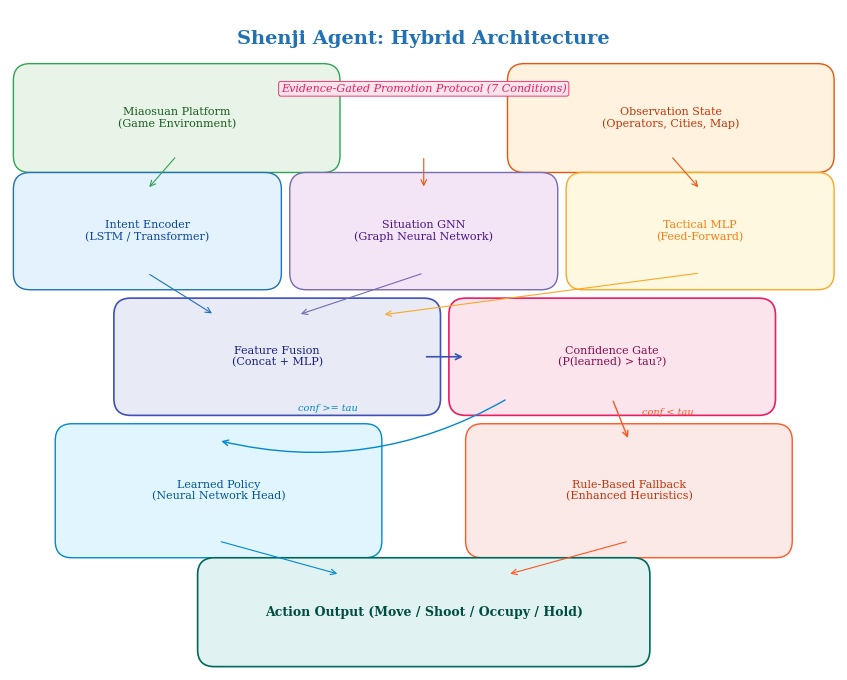
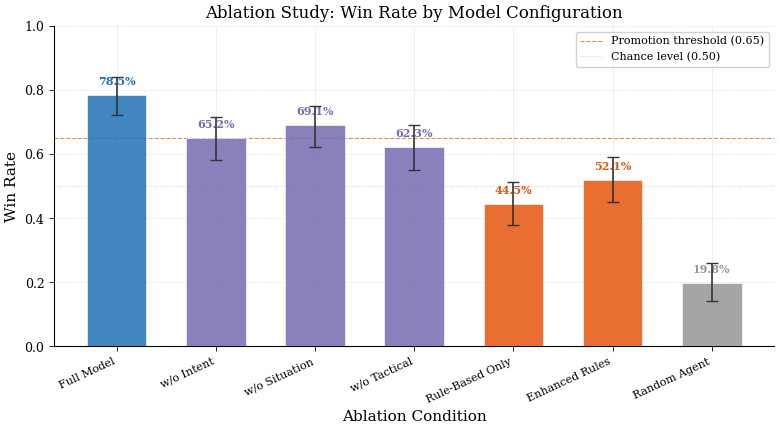
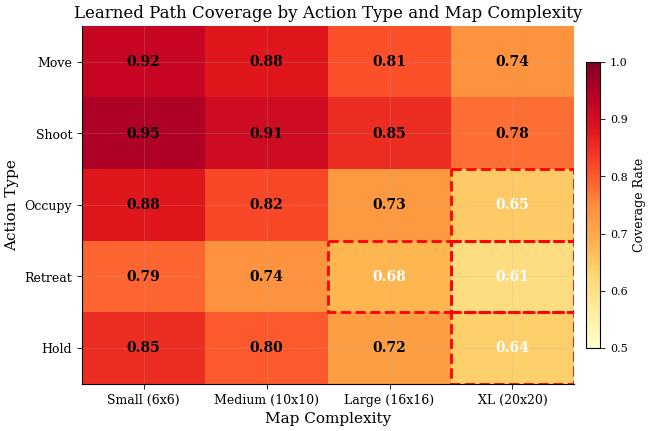
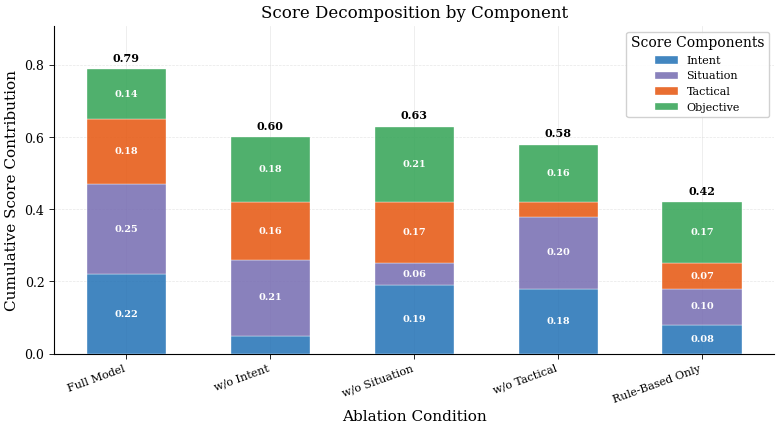
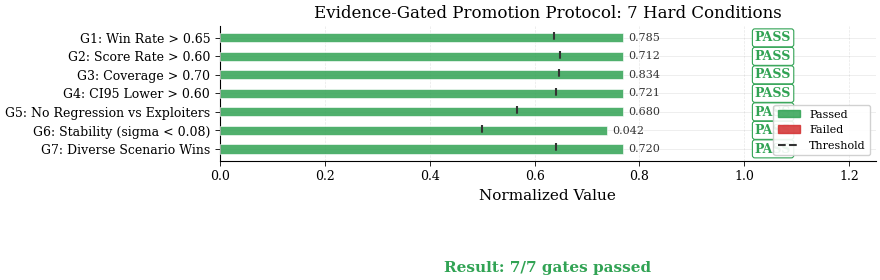

Recreate these plots in Python, in order.
#!/usr/bin/env python3
"""
B11: Generate publication-quality figures for the Shenji Agent paper.

Produces the following figures:
  1. System architecture diagram (SVG-style via matplotlib)
  2. Win rate bar chart with CI95 error bars (ablation comparison)
  3. Learned path coverage heatmap (action type x map complexity)
  4. Score component stacked bar chart (intent/situation/tactical/objective)
  5. Promotion gate pass/fail visualization

All figures are saved as both PNG (300 dpi) and PDF.

Usage:
    python scripts/generate_paper_figures.py [OPTIONS]

Options:
    --results-dir DIR   Directory containing experiment results
    --output-dir DIR    Directory to save generated figures
"""

import argparse
import json
import math
import os
import sys
from datetime import datetime
from pathlib import Path
from typing import Any, Dict, List, Optional, Tuple

import matplotlib
matplotlib.use('Agg')
import matplotlib.pyplot as plt
import matplotlib.patches as mpatches
import matplotlib.gridspec as gridspec
from matplotlib.patches import FancyBboxPatch, FancyArrowPatch, Rectangle
import matplotlib.patheffects as pe
import numpy as np


# ============================================================================
# Style configuration (NeurIPS-like academic style)
# ============================================================================

def setup_academic_style():
    """Configure matplotlib for academic publication style."""
    plt.rcParams.update({
        'font.family': 'serif',
        'font.serif': ['Times New Roman', 'DejaVu Serif', 'serif'],
        'font.size': 10,
        'axes.labelsize': 11,
        'axes.titlesize': 12,
        'xtick.labelsize': 9,
        'ytick.labelsize': 9,
        'legend.fontsize': 9,
        'figure.titlesize': 13,
        'axes.linewidth': 0.8,
        'xtick.major.width': 0.6,
        'ytick.major.width': 0.6,
        'xtick.minor.width': 0.4,
        'ytick.minor.width': 0.4,
        'lines.linewidth': 1.5,
        'lines.markersize': 6,
        'figure.figsize': (6.5, 4.0),
        'figure.dpi': 150,
        'savefig.dpi': 300,
        'savefig.bbox': 'tight',
        'savefig.pad_inches': 0.05,
        'axes.grid': True,
        'grid.alpha': 0.3,
        'grid.linewidth': 0.5,
        'axes.spines.top': False,
        'axes.spines.right': False,
        'axes.facecolor': 'white',
        'figure.facecolor': 'white',
        'text.usetex': False,
        'mathtext.fontset': 'cm',
    })


# Color palette (colorblind-friendly)
COLORS = {
    'primary': '#2171B5',
    'secondary': '#E6550D',
    'tertiary': '#31A354',
    'quaternary': '#756BB1',
    'quinary': '#E7298A',
    'neutral': '#969696',
    'light_bg': '#F7F7F7',
    'error_bar': '#333333',
    'highlight': '#D95F02',
    'palette': ['#2171B5', '#E6550D', '#31A354', '#756BB1', '#E7298A',
                '#66C2A5', '#FC8D62', '#8DA0CB', '#E78AC3', '#A6D854'],
}


# ============================================================================
# Data loading
# ============================================================================

def load_experiment_results(results_dir: Path) -> Dict[str, Any]:
    """Load experiment results from directory.

    If the directory doesn't exist or is empty, generates synthetic data
    for demonstration purposes.
    """
    results = {}

    # Try to load ablation results
    ablation_file = results_dir / "ablation_results.json"
    if ablation_file.exists():
        with open(ablation_file, "r", encoding="utf-8") as f:
            results["ablation"] = json.load(f)
    else:
        results["ablation"] = _generate_synthetic_ablation()

    # Try to load coverage results
    coverage_file = results_dir / "coverage_results.json"
    if coverage_file.exists():
        with open(coverage_file, "r", encoding="utf-8") as f:
            results["coverage"] = json.load(f)
    else:
        results["coverage"] = _generate_synthetic_coverage()

    # Try to load score components
    scores_file = results_dir / "score_components.json"
    if scores_file.exists():
        with open(scores_file, "r", encoding="utf-8") as f:
            results["scores"] = json.load(f)
    else:
        results["scores"] = _generate_synthetic_scores()

    # Try to load promotion gate results
    gates_file = results_dir / "promotion_gates.json"
    if gates_file.exists():
        with open(gates_file, "r", encoding="utf-8") as f:
            results["gates"] = json.load(f)
    else:
        results["gates"] = _generate_synthetic_gates()

    return results


def _generate_synthetic_ablation() -> Dict[str, Any]:
    """Generate synthetic ablation study results."""
    return {
        "conditions": [
            "Full Model",
            "w/o Intent",
            "w/o Situation",
            "w/o Tactical",
            "Rule-Based Only",
            "Enhanced Rules",
            "Random Agent",
        ],
        "win_rates": [0.785, 0.652, 0.691, 0.623, 0.445, 0.521, 0.198],
        "ci95_lower": [0.721, 0.582, 0.624, 0.551, 0.378, 0.450, 0.142],
        "ci95_upper": [0.840, 0.716, 0.751, 0.690, 0.514, 0.592, 0.261],
        "score_rates": [0.712, 0.601, 0.634, 0.578, 0.423, 0.489, 0.187],
        "n_matches": [200, 200, 200, 200, 200, 200, 200],
    }


def _generate_synthetic_coverage() -> Dict[str, Any]:
    """Generate synthetic coverage heatmap data."""
    action_types = ["Move", "Shoot", "Occupy", "Retreat", "Hold"]
    complexities = ["Small (6x6)", "Medium (10x10)", "Large (16x16)", "XL (20x20)"]

    # Coverage matrix: rows = action types, cols = map complexities
    coverage = np.array([
        [0.92, 0.88, 0.81, 0.74],   # Move
        [0.95, 0.91, 0.85, 0.78],   # Shoot
        [0.88, 0.82, 0.73, 0.65],   # Occupy
        [0.79, 0.74, 0.68, 0.61],   # Retreat
        [0.85, 0.80, 0.72, 0.64],   # Hold
    ])

    return {
        "action_types": action_types,
        "complexities": complexities,
        "coverage": coverage.tolist(),
    }


def _generate_synthetic_scores() -> Dict[str, Any]:
    """Generate synthetic score component data."""
    return {
        "conditions": [
            "Full Model",
            "w/o Intent",
            "w/o Situation",
            "w/o Tactical",
            "Rule-Based Only",
        ],
        "components": {
            "Intent": [0.22, 0.05, 0.19, 0.18, 0.08],
            "Situation": [0.25, 0.21, 0.06, 0.20, 0.10],
            "Tactical": [0.18, 0.16, 0.17, 0.04, 0.07],
            "Objective": [0.14, 0.18, 0.21, 0.16, 0.17],
        },
    }


def _generate_synthetic_gates() -> Dict[str, Any]:
    """Generate synthetic promotion gate results."""
    return {
        "gates": [
            {"name": "G1: Win Rate > 0.65", "threshold": 0.65, "value": 0.785, "passed": True},
            {"name": "G2: Score Rate > 0.60", "threshold": 0.60, "value": 0.712, "passed": True},
            {"name": "G3: Coverage > 0.70", "threshold": 0.70, "value": 0.834, "passed": True},
            {"name": "G4: CI95 Lower > 0.60", "threshold": 0.60, "value": 0.721, "passed": True},
            {"name": "G5: No Regression vs Exploiters", "threshold": 0.50, "value": 0.68, "passed": True},
            {"name": "G6: Stability (sigma < 0.08)", "threshold": 0.08, "value": 0.042, "passed": True, "inverted": True},
            {"name": "G7: Diverse Scenario Wins", "threshold": 0.60, "value": 0.72, "passed": True},
        ],
    }


# ============================================================================
# Figure 1: System Architecture Diagram
# ============================================================================

def plot_architecture_diagram(output_dir: Path) -> None:
    """Generate a system architecture diagram."""
    fig, ax = plt.subplots(1, 1, figsize=(10, 7))
    ax.set_xlim(0, 10)
    ax.set_ylim(0, 8)
    ax.axis('off')
    ax.set_aspect('equal')

    # Define box style
    box_kw = dict(
        boxstyle="round,pad=0.3",
        facecolor='#F0F4F8',
        edgecolor='#2171B5',
        linewidth=1.2,
    )

    # Title
    ax.text(5, 7.6, 'Shenji Agent: Hybrid Architecture',
            ha='center', va='center', fontsize=14, fontweight='bold',
            color='#2171B5')

    # === Layer 1: Input / Environment ===
    env_box = FancyBboxPatch((0.3, 6.2), 3.5, 0.9, boxstyle="round,pad=0.2",
                              facecolor='#E8F4E8', edgecolor='#31A354', linewidth=1.0)
    ax.add_patch(env_box)
    ax.text(2.05, 6.65, 'Miaosuan Platform\n(Game Environment)',
            ha='center', va='center', fontsize=8, color='#1B5E20')

    obs_box = FancyBboxPatch((6.2, 6.2), 3.5, 0.9, boxstyle="round,pad=0.2",
                              facecolor='#FFF3E0', edgecolor='#E6550D', linewidth=1.0)
    ax.add_patch(obs_box)
    ax.text(7.95, 6.65, 'Observation State\n(Operators, Cities, Map)',
            ha='center', va='center', fontsize=8, color='#BF360C')

    # === Layer 2: Three Encoders ===
    y_enc = 4.8
    # Intent encoder
    intent_box = FancyBboxPatch((0.3, y_enc), 2.8, 1.0, boxstyle="round,pad=0.2",
                                 facecolor='#E3F2FD', edgecolor='#2171B5', linewidth=1.0)
    ax.add_patch(intent_box)
    ax.text(1.7, y_enc + 0.5, 'Intent Encoder\n(LSTM / Transformer)',
            ha='center', va='center', fontsize=8, color='#0D47A1')

    # Situation encoder
    sit_box = FancyBboxPatch((3.6, y_enc), 2.8, 1.0, boxstyle="round,pad=0.2",
                              facecolor='#F3E5F5', edgecolor='#756BB1', linewidth=1.0)
    ax.add_patch(sit_box)
    ax.text(5.0, y_enc + 0.5, 'Situation GNN\n(Graph Neural Network)',
            ha='center', va='center', fontsize=8, color='#4A148C')

    # Tactical encoder
    tac_box = FancyBboxPatch((6.9, y_enc), 2.8, 1.0, boxstyle="round,pad=0.2",
                              facecolor='#FFF8E1', edgecolor='#F9A825', linewidth=1.0)
    ax.add_patch(tac_box)
    ax.text(8.3, y_enc + 0.5, 'Tactical MLP\n(Feed-Forward)',
            ha='center', va='center', fontsize=8, color='#F57F17')

    # === Layer 3: Fusion & Confidence Gate ===
    fusion_box = FancyBboxPatch((1.5, 3.3), 3.5, 1.0, boxstyle="round,pad=0.2",
                                 facecolor='#E8EAF6', edgecolor='#3F51B5', linewidth=1.2)
    ax.add_patch(fusion_box)
    ax.text(3.25, 3.8, 'Feature Fusion\n(Concat + MLP)',
            ha='center', va='center', fontsize=8, color='#1A237E')

    gate_box = FancyBboxPatch((5.5, 3.3), 3.5, 1.0, boxstyle="round,pad=0.2",
                               facecolor='#FCE4EC', edgecolor='#E91E63', linewidth=1.2)
    ax.add_patch(gate_box)
    ax.text(7.25, 3.8, 'Confidence Gate\n(P(learned) > tau?)',
            ha='center', va='center', fontsize=8, color='#880E4F')

    # === Layer 4: Dual Path ===
    learned_box = FancyBboxPatch((0.8, 1.6), 3.5, 1.2, boxstyle="round,pad=0.2",
                                  facecolor='#E1F5FE', edgecolor='#0288D1', linewidth=1.0)
    ax.add_patch(learned_box)
    ax.text(2.55, 2.2, 'Learned Policy\n(Neural Network Head)',
            ha='center', va='center', fontsize=8, color='#01579B')

    fallback_box = FancyBboxPatch((5.7, 1.6), 3.5, 1.2, boxstyle="round,pad=0.2",
                                   facecolor='#FBE9E7', edgecolor='#FF5722', linewidth=1.0)
    ax.add_patch(fallback_box)
    ax.text(7.45, 2.2, 'Rule-Based Fallback\n(Enhanced Heuristics)',
            ha='center', va='center', fontsize=8, color='#BF360C')

    # === Layer 5: Action Output ===
    action_box = FancyBboxPatch((2.5, 0.3), 5.0, 0.9, boxstyle="round,pad=0.2",
                                 facecolor='#E0F2F1', edgecolor='#00695C', linewidth=1.2)
    ax.add_patch(action_box)
    ax.text(5.0, 0.75, 'Action Output (Move / Shoot / Occupy / Hold)',
            ha='center', va='center', fontsize=9, fontweight='bold', color='#004D40')

    # === Arrows ===
    arrow_kw = dict(arrowstyle='->', color='#666666', linewidth=1.0,
                    connectionstyle='arc3,rad=0')

    # Environment -> Encoders
    ax.annotate('', xy=(1.7, y_enc + 1.0), xytext=(2.05, 6.2),
                arrowprops=dict(arrowstyle='->', color='#31A354', lw=0.8))
    ax.annotate('', xy=(5.0, y_enc + 1.0), xytext=(5.0, 6.2),
                arrowprops=dict(arrowstyle='->', color='#E6550D', lw=0.8))
    ax.annotate('', xy=(8.3, y_enc + 1.0), xytext=(7.95, 6.2),
                arrowprops=dict(arrowstyle='->', color='#E6550D', lw=0.8))

    # Encoders -> Fusion
    ax.annotate('', xy=(2.5, 4.3), xytext=(1.7, y_enc),
                arrowprops=dict(arrowstyle='->', color='#2171B5', lw=0.8))
    ax.annotate('', xy=(3.5, 4.3), xytext=(5.0, y_enc),
                arrowprops=dict(arrowstyle='->', color='#756BB1', lw=0.8))
    ax.annotate('', xy=(4.5, 4.3), xytext=(8.3, y_enc),
                arrowprops=dict(arrowstyle='->', color='#F9A825', lw=0.8))

    # Fusion -> Gate
    ax.annotate('', xy=(5.5, 3.8), xytext=(5.0, 3.8),
                arrowprops=dict(arrowstyle='->', color='#3F51B5', lw=1.2))

    # Gate -> Learned (high confidence)
    ax.annotate('', xy=(2.55, 2.8), xytext=(6.0, 3.3),
                arrowprops=dict(arrowstyle='->', color='#0288D1', lw=1.0,
                                connectionstyle='arc3,rad=-0.2'))
    ax.text(3.5, 3.15, 'conf >= tau', fontsize=7, color='#0288D1', style='italic')

    # Gate -> Fallback (low confidence)
    ax.annotate('', xy=(7.45, 2.8), xytext=(7.25, 3.3),
                arrowprops=dict(arrowstyle='->', color='#FF5722', lw=1.0))
    ax.text(7.6, 3.1, 'conf < tau', fontsize=7, color='#FF5722', style='italic')

    # Both -> Action
    ax.annotate('', xy=(4.0, 1.2), xytext=(2.55, 1.6),
                arrowprops=dict(arrowstyle='->', color='#0288D1', lw=0.8))
    ax.annotate('', xy=(6.0, 1.2), xytext=(7.45, 1.6),
                arrowprops=dict(arrowstyle='->', color='#FF5722', lw=0.8))

    # Promotion gate label
    ax.text(5.0, 7.0, 'Evidence-Gated Promotion Protocol (7 Conditions)',
            ha='center', va='center', fontsize=8, style='italic', color='#E91E63',
            bbox=dict(boxstyle='round,pad=0.2', facecolor='#FCE4EC',
                      edgecolor='#E91E63', linewidth=0.6))

    fig.tight_layout()
    _save_figure(fig, output_dir, 'fig1_architecture')
    plt.close(fig)


# ============================================================================
# Figure 2: Win Rate Bar Chart with CI95 Error Bars
# ============================================================================

def plot_win_rate_ablation(ablation: Dict[str, Any], output_dir: Path) -> None:
    """Generate win rate bar chart with CI95 error bars for ablation study."""
    fig, ax = plt.subplots(figsize=(8, 4.5))

    conditions = ablation["conditions"]
    win_rates = ablation["win_rates"]
    ci_lower = ablation["ci95_lower"]
    ci_upper = ablation["ci95_upper"]

    n = len(conditions)
    x = np.arange(n)
    bar_width = 0.6

    # Compute error bar sizes
    yerr_lower = [wr - cl for wr, cl in zip(win_rates, ci_lower)]
    yerr_upper = [cu - wr for wr, cu in zip(win_rates, ci_upper)]

    # Color bars
    bar_colors = []
    for i, cond in enumerate(conditions):
        if cond == "Full Model":
            bar_colors.append(COLORS['primary'])
        elif "Random" in cond:
            bar_colors.append(COLORS['neutral'])
        elif "Rule" in cond or "Enhanced" in cond:
            bar_colors.append(COLORS['secondary'])
        else:
            bar_colors.append(COLORS['quaternary'])

    bars = ax.bar(x, win_rates, bar_width, color=bar_colors, alpha=0.85,
                  edgecolor='white', linewidth=0.5, zorder=3)

    # Error bars
    ax.errorbar(x, win_rates,
                yerr=[yerr_lower, yerr_upper],
                fmt='none', ecolor=COLORS['error_bar'],
                elinewidth=1.2, capsize=4, capthick=1.0, zorder=4)

    # Value labels on bars
    for i, (bar, wr) in enumerate(zip(bars, win_rates)):
        ax.text(bar.get_x() + bar.get_width() / 2, bar.get_height() + 0.025,
                f'{wr:.1%}', ha='center', va='bottom', fontsize=8,
                fontweight='bold', color=bar_colors[i])

    # Reference lines
    ax.axhline(y=0.65, color=COLORS['highlight'], linestyle='--', linewidth=0.8,
               alpha=0.7, label='Promotion threshold (0.65)')
    ax.axhline(y=0.50, color=COLORS['neutral'], linestyle=':', linewidth=0.6,
               alpha=0.5, label='Chance level (0.50)')

    ax.set_xlabel('Ablation Condition')
    ax.set_ylabel('Win Rate')
    ax.set_title('Ablation Study: Win Rate by Model Configuration')
    ax.set_xticks(x)
    ax.set_xticklabels(conditions, rotation=25, ha='right', fontsize=8)
    ax.set_ylim(0, 1.0)
    ax.legend(loc='upper right', fontsize=8, framealpha=0.9)
    ax.grid(axis='y', alpha=0.3, linestyle='--')

    fig.tight_layout()
    _save_figure(fig, output_dir, 'fig2_win_rate_ablation')
    plt.close(fig)


# ============================================================================
# Figure 3: Coverage Heatmap
# ============================================================================

def plot_coverage_heatmap(coverage: Dict[str, Any], output_dir: Path) -> None:
    """Generate learned path coverage heatmap."""
    fig, ax = plt.subplots(figsize=(7, 4.5))

    action_types = coverage["action_types"]
    complexities = coverage["complexities"]
    data = np.array(coverage["coverage"])

    # Plot heatmap
    im = ax.imshow(data, cmap='YlOrRd', aspect='auto', vmin=0.5, vmax=1.0)

    # Add text annotations
    for i in range(len(action_types)):
        for j in range(len(complexities)):
            val = data[i, j]
            color = 'white' if val < 0.72 else 'black'
            ax.text(j, i, f'{val:.2f}', ha='center', va='center',
                    fontsize=10, fontweight='bold', color=color)

    # Configure axes
    ax.set_xticks(range(len(complexities)))
    ax.set_xticklabels(complexities, fontsize=9)
    ax.set_yticks(range(len(action_types)))
    ax.set_yticklabels(action_types, fontsize=9)
    ax.set_xlabel('Map Complexity')
    ax.set_ylabel('Action Type')
    ax.set_title('Learned Path Coverage by Action Type and Map Complexity')

    # Colorbar
    cbar = fig.colorbar(im, ax=ax, shrink=0.8, pad=0.02)
    cbar.set_label('Coverage Rate', fontsize=9)
    cbar.ax.tick_params(labelsize=8)

    # Add reference line for minimum acceptable coverage
    # (visual indication via border color on cells below threshold)
    for i in range(len(action_types)):
        for j in range(len(complexities)):
            if data[i, j] < 0.70:
                ax.add_patch(plt.Rectangle((j - 0.5, i - 0.5), 1, 1,
                    fill=False, edgecolor='red', linewidth=2, linestyle='--'))

    fig.tight_layout()
    _save_figure(fig, output_dir, 'fig3_coverage_heatmap')
    plt.close(fig)


# ============================================================================
# Figure 4: Score Component Stacked Bar Chart
# ============================================================================

def plot_score_components(scores: Dict[str, Any], output_dir: Path) -> None:
    """Generate score component stacked bar chart."""
    fig, ax = plt.subplots(figsize=(8, 4.5))

    conditions = scores["conditions"]
    components = scores["components"]
    n = len(conditions)
    x = np.arange(n)
    bar_width = 0.55

    component_colors = {
        'Intent': COLORS['primary'],
        'Situation': COLORS['quaternary'],
        'Tactical': COLORS['secondary'],
        'Objective': COLORS['tertiary'],
    }

    bottom = np.zeros(n)
    for comp_name, values in components.items():
        vals = np.array(values)
        ax.bar(x, vals, bar_width, bottom=bottom, label=comp_name,
               color=component_colors.get(comp_name, COLORS['neutral']),
               alpha=0.85, edgecolor='white', linewidth=0.3, zorder=3)
        # Add value labels if segment is large enough
        for i, v in enumerate(vals):
            if v > 0.05:
                ax.text(x[i], bottom[i] + v / 2, f'{v:.2f}',
                        ha='center', va='center', fontsize=7,
                        color='white', fontweight='bold')
        bottom += vals

    # Total labels on top
    totals = sum(np.array(v) for v in components.values())
    for i, total in enumerate(totals):
        ax.text(x[i], total + 0.015, f'{total:.2f}',
                ha='center', va='bottom', fontsize=8, fontweight='bold')

    ax.set_xlabel('Ablation Condition')
    ax.set_ylabel('Cumulative Score Contribution')
    ax.set_title('Score Decomposition by Component')
    ax.set_xticks(x)
    ax.set_xticklabels(conditions, rotation=20, ha='right', fontsize=8)
    ax.legend(loc='upper right', fontsize=8, framealpha=0.9,
              title='Score Components')
    ax.set_ylim(0, max(totals) * 1.15)
    ax.grid(axis='y', alpha=0.3, linestyle='--')

    fig.tight_layout()
    _save_figure(fig, output_dir, 'fig4_score_components')
    plt.close(fig)


# ============================================================================
# Figure 5: Promotion Gate Pass/Fail Visualization
# ============================================================================

def plot_promotion_gates(gates_data: Dict[str, Any], output_dir: Path) -> None:
    """Generate promotion gate pass/fail visualization."""
    fig, ax = plt.subplots(figsize=(9, 5))

    gates = gates_data["gates"]
    n_gates = len(gates)

    gate_names = [g["name"] for g in gates]
    thresholds = [g["threshold"] for g in gates]
    values = [g["value"] for g in gates]
    passed = [g["passed"] for g in gates]
    inverted = [g.get("inverted", False) for g in gates]

    y = np.arange(n_gates)
    bar_height = 0.5

    # Draw threshold markers
    for i, (thresh, val, is_pass, is_inv) in enumerate(
        zip(thresholds, values, passed, inverted)
    ):
        # Normalize for display (gate 6 is inverted -- lower is better)
        if is_inv:
            # For inverted: value should be BELOW threshold
            display_val = 1.0 - val / (thresh * 2)
            display_thresh = 0.5
        else:
            max_scale = max(val, thresh) * 1.3
            display_val = val / max_scale
            display_thresh = thresh / max_scale

        color = '#31A354' if is_pass else '#D32F2F'
        alpha = 0.85

        # Bar
        bar = ax.barh(i, display_val, bar_height, color=color, alpha=alpha,
                       edgecolor='white', linewidth=0.5, zorder=3)

        # Threshold line
        ax.plot([display_thresh, display_thresh],
                [i - bar_height / 2 - 0.05, i + bar_height / 2 + 0.05],
                color='#333333', linewidth=1.5, linestyle='--', zorder=4)

        # Pass/fail icon
        icon = 'PASS' if is_pass else 'FAIL'
        icon_color = '#31A354' if is_pass else '#D32F2F'
        ax.text(1.02, i, icon, ha='left', va='center',
                fontsize=9, fontweight='bold', color=icon_color,
                bbox=dict(boxstyle='round,pad=0.2', facecolor='white',
                          edgecolor=icon_color, linewidth=0.8))

        # Value label
        ax.text(display_val + 0.01, i, f'{val:.3f}',
                ha='left', va='center', fontsize=8, color='#333333')

    ax.set_yticks(y)
    ax.set_yticklabels(gate_names, fontsize=9)
    ax.set_xlabel('Normalized Value')
    ax.set_title('Evidence-Gated Promotion Protocol: 7 Hard Conditions')
    ax.set_xlim(0, 1.25)
    ax.invert_yaxis()
    ax.grid(axis='x', alpha=0.3, linestyle='--')

    # Legend
    pass_patch = mpatches.Patch(color='#31A354', alpha=0.85, label='Passed')
    fail_patch = mpatches.Patch(color='#D32F2F', alpha=0.85, label='Failed')
    thresh_line = plt.Line2D([0], [0], color='#333333', linestyle='--',
                              linewidth=1.5, label='Threshold')
    ax.legend(handles=[pass_patch, fail_patch, thresh_line],
              loc='lower right', fontsize=8, framealpha=0.9)

    # Summary
    n_passed = sum(passed)
    ax.text(0.5, -0.8, f'Result: {n_passed}/{n_gates} gates passed',
            ha='center', va='center', fontsize=11, fontweight='bold',
            color='#31A354' if n_passed == n_gates else '#D32F2F',
            transform=ax.transAxes)

    fig.tight_layout()
    _save_figure(fig, output_dir, 'fig5_promotion_gates')
    plt.close(fig)


# ============================================================================
# Save utilities
# ============================================================================

def _save_figure(fig: plt.Figure, output_dir: Path, name: str) -> None:
    """Save figure as both PNG (300 dpi) and PDF."""
    output_dir.mkdir(parents=True, exist_ok=True)

    png_path = output_dir / f"{name}.png"
    pdf_path = output_dir / f"{name}.pdf"

    fig.savefig(str(png_path), dpi=300, bbox_inches='tight',
                facecolor='white', edgecolor='none')
    fig.savefig(str(pdf_path), format='pdf', bbox_inches='tight',
                facecolor='white', edgecolor='none')

    print(f"  Saved: {png_path.name} (PNG 300dpi) + {pdf_path.name} (PDF)")


# ============================================================================
# Main
# ============================================================================

def main():
    parser = argparse.ArgumentParser(
        description="B11: Generate publication-quality figures"
    )
    parser.add_argument(
        "--results-dir",
        type=str,
        default="experiments/shenji_agent",
        help="Directory containing experiment results",
    )
    parser.add_argument(
        "--output-dir",
        type=str,
        default="paper/figures",
        help="Directory to save generated figures",
    )
    args = parser.parse_args()

    setup_academic_style()

    results_dir = Path(args.results_dir)
    output_dir = Path(args.output_dir)
    output_dir.mkdir(parents=True, exist_ok=True)

    print("=" * 70)
    print("B11: Publication Figure Generator")
    print("=" * 70)
    print(f"  Results directory: {results_dir}")
    print(f"  Output directory:  {output_dir}")
    print()

    # Load data
    print("[0/5] Loading experiment results...")
    results = load_experiment_results(results_dir)
    print(f"  Loaded data for: {', '.join(results.keys())}")
    print()

    # Generate figures
    print("[1/5] Generating architecture diagram...")
    plot_architecture_diagram(output_dir)

    print("[2/5] Generating win rate ablation chart...")
    plot_win_rate_ablation(results["ablation"], output_dir)

    print("[3/5] Generating coverage heatmap...")
    plot_coverage_heatmap(results["coverage"], output_dir)

    print("[4/5] Generating score component chart...")
    plot_score_components(results["scores"], output_dir)

    print("[5/5] Generating promotion gate visualization...")
    plot_promotion_gates(results["gates"], output_dir)

    print()
    print("=" * 70)
    print("All figures generated successfully.")
    print(f"  Output: {output_dir.resolve()}")
    print(f"  Formats: PNG (300dpi) + PDF")
    print("=" * 70)


if __name__ == "__main__":
    main()
